The GitHub repository christian-kessler/recipe_picture_rating contains a labelled image folder "images" with 2 categories: nice, ugly. Examples follow, each with its label.

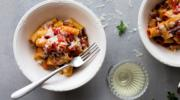
Label: nice

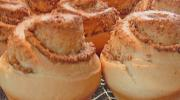
Label: ugly

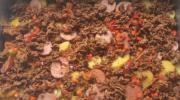
Label: ugly

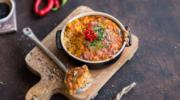
Label: nice

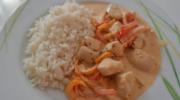
Label: ugly

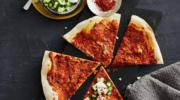
Label: nice
